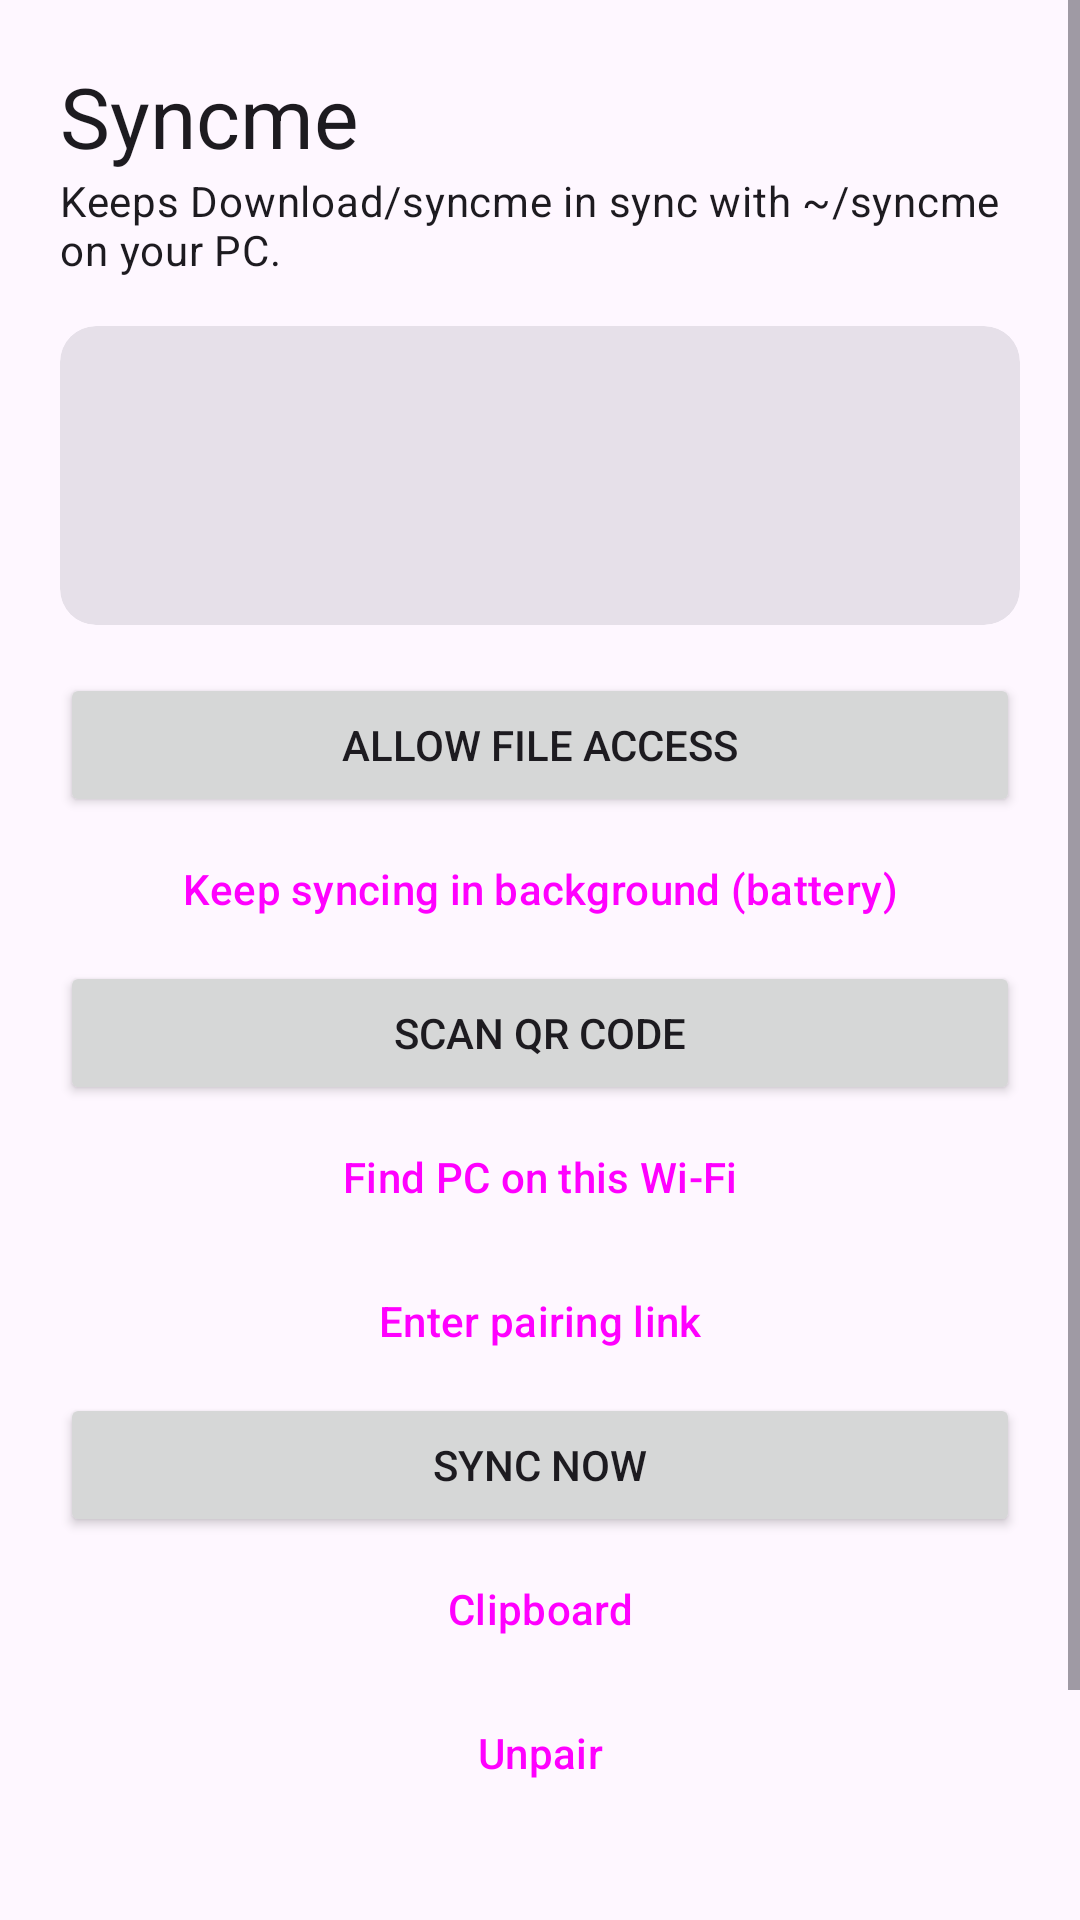

Here is an Android app screen rendered from its layout file. Give the layout XML and the strings, colors and styles it references.
<!-- AndroidManifest.xml: application theme Theme.Syncme -->
<!-- res/layout/activity_main.xml -->
<?xml version="1.0" encoding="utf-8"?>
<ScrollView xmlns:android="http://schemas.android.com/apk/res/android"
    xmlns:app="http://schemas.android.com/apk/res-auto"
    android:layout_width="match_parent"
    android:layout_height="match_parent"
    android:fitsSystemWindows="true">

    <LinearLayout
        android:layout_width="match_parent"
        android:layout_height="wrap_content"
        android:orientation="vertical"
        android:padding="20dp">

        <TextView
            android:layout_width="wrap_content"
            android:layout_height="wrap_content"
            android:text="@string/app_name"
            android:textAppearance="?attr/textAppearanceHeadlineMedium" />

        <TextView
            android:layout_width="wrap_content"
            android:layout_height="wrap_content"
            android:layout_marginBottom="16dp"
            android:text="@string/tagline"
            android:textAppearance="?attr/textAppearanceBodyMedium" />

        <com.google.android.material.card.MaterialCardView
            style="?attr/materialCardViewFilledStyle"
            android:layout_width="match_parent"
            android:layout_height="wrap_content"
            android:layout_marginBottom="16dp">

            <LinearLayout
                android:layout_width="match_parent"
                android:layout_height="wrap_content"
                android:orientation="vertical"
                android:padding="16dp">

                <TextView
                    android:id="@+id/tvPeer"
                    android:layout_width="wrap_content"
                    android:layout_height="wrap_content"
                    android:textAppearance="?attr/textAppearanceTitleMedium" />

                <TextView
                    android:id="@+id/tvStatus"
                    android:layout_width="wrap_content"
                    android:layout_height="wrap_content"
                    android:layout_marginTop="4dp"
                    android:textAppearance="?attr/textAppearanceBodyLarge" />

                <TextView
                    android:id="@+id/tvLast"
                    android:layout_width="wrap_content"
                    android:layout_height="wrap_content"
                    android:layout_marginTop="4dp"
                    android:textAppearance="?attr/textAppearanceBodySmall" />
            </LinearLayout>
        </com.google.android.material.card.MaterialCardView>

        <Button
            android:id="@+id/btnAccess"
            android:layout_width="match_parent"
            android:layout_height="wrap_content"
            android:text="@string/grant_access" />

        <Button
            android:id="@+id/btnBattery"
            style="@style/Widget.Material3.Button.TonalButton"
            android:layout_width="match_parent"
            android:layout_height="wrap_content"
            android:text="@string/battery" />

        <LinearLayout
            android:id="@+id/groupUnpaired"
            android:layout_width="match_parent"
            android:layout_height="wrap_content"
            android:orientation="vertical">

            <Button
                android:id="@+id/btnScan"
                android:layout_width="match_parent"
                android:layout_height="wrap_content"
                android:text="@string/scan_qr"
                app:icon="@drawable/ic_qr" />

            <Button
                android:id="@+id/btnFind"
                style="@style/Widget.Material3.Button.TonalButton"
                android:layout_width="match_parent"
                android:layout_height="wrap_content"
                android:text="@string/find_lan" />

            <Button
                android:id="@+id/btnPaste"
                style="@style/Widget.Material3.Button.TextButton"
                android:layout_width="match_parent"
                android:layout_height="wrap_content"
                android:text="@string/paste_link" />
        </LinearLayout>

        <LinearLayout
            android:id="@+id/groupPaired"
            android:layout_width="match_parent"
            android:layout_height="wrap_content"
            android:orientation="vertical">

            <Button
                android:id="@+id/btnSync"
                android:layout_width="match_parent"
                android:layout_height="wrap_content"
                android:text="@string/sync_now" />

            <Button
                android:id="@+id/btnClipboard"
                style="@style/Widget.Material3.Button.TonalButton"
                android:layout_width="match_parent"
                android:layout_height="wrap_content"
                android:text="@string/clipboard"
                app:icon="@drawable/ic_clipboard" />

            <Button
                android:id="@+id/btnUnpair"
                style="@style/Widget.Material3.Button.TextButton"
                android:layout_width="match_parent"
                android:layout_height="wrap_content"
                android:text="@string/unpair" />
        </LinearLayout>

        <TextView
            android:id="@+id/tvFolder"
            android:layout_width="wrap_content"
            android:layout_height="wrap_content"
            android:layout_marginTop="16dp"
            android:textAppearance="?attr/textAppearanceBodySmall" />

        <TextView
            android:layout_width="wrap_content"
            android:layout_height="wrap_content"
            android:layout_marginTop="8dp"
            android:text="@string/help"
            android:textAppearance="?attr/textAppearanceBodySmall" />
    </LinearLayout>
</ScrollView>
<!-- resources referenced by this layout -->
<resources>
  <!-- drawable ic_clipboard (drawable) -->
  <vector xmlns:android="http://schemas.android.com/apk/res/android"
      android:width="24dp" android:height="24dp" android:viewportWidth="24" android:viewportHeight="24">
      <path android:fillColor="#FFFFFFFF"
          android:pathData="M19,3h-4.18C14.4,1.84 13.3,1 12,1s-2.4,0.84 -2.82,2H5C3.9,3 3,3.9 3,5v14c0,1.1 0.9,2 2,2h14c1.1,0 2,-0.9 2,-2V5C21,3.9 20.1,3 19,3zM12,3c0.55,0 1,0.45 1,1s-0.45,1 -1,1 -1,-0.45 -1,-1 0.45,-1 1,-1zM19,19H5V5h2v3h10V5h2v14z" />
  </vector>
  <!-- drawable ic_qr (drawable) -->
  <vector xmlns:android="http://schemas.android.com/apk/res/android"
      android:width="24dp" android:height="24dp" android:viewportWidth="24" android:viewportHeight="24">
      <path android:fillColor="#FF000000"
          android:pathData="M3,11h8V3H3V11zM5,5h4v4H5V5zM3,21h8v-8H3V21zM5,15h4v4H5V15zM13,3v8h8V3H13zM19,9h-4V5h4V9zM19,19h2v2h-2zM13,13h2v2h-2zM15,15h2v2h-2zM13,17h2v2h-2zM15,19h2v2h-2zM17,17h2v2h-2zM17,13h2v2h-2zM19,15h2v2h-2z" />
  </vector>
  <string name="app_name">Syncme</string>
  <string name="battery">Keep syncing in background (battery)</string>
  <string name="clipboard">Clipboard</string>
  <string name="find_lan">Find PC on this Wi-Fi</string>
  <string name="grant_access">Allow file access</string>
  <string name="help">Share any file to \"Syncme\" from another app to put it in the folder. Deleted files are kept in .syncme-trash for 30 days. Conflicting edits are kept as *.sync-conflict-* copies.</string>
  <string name="paste_link">Enter pairing link</string>
  <string name="scan_qr">Scan QR code</string>
  <string name="sync_now">Sync now</string>
  <string name="tagline">Keeps Download/syncme in sync with ~/syncme on your PC.</string>
  <string name="unpair">Unpair</string>
  <style name="Theme.Syncme" parent="Theme.Material3.DayNight.NoActionBar">
          <item name="colorPrimary">@color/brand</item>
      </style>
  <color name="brand">#2E6BE6</color>
</resources>
